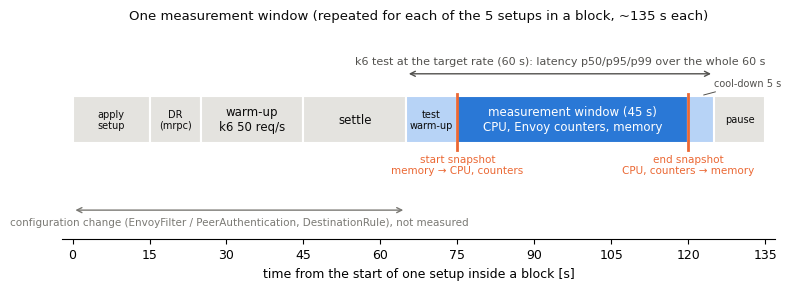

Source code (Python): (Note: this script raises an exception after producing the figure.)
"""Schematic timeline of one measurement window (one setup inside a block), from the code:
apply_setup sleeps 15 s, apply_dr 10 s, warmup() runs k6 at 50 req/s for 20 s then SETTLE_S = 20 s,
the test runs 60 s (WARM_S = 10, STEADY_S = 45, COOL_S = 5), then COOLDOWN_S = 10 s.

Usage: .venv/bin/python -I 05_analytics/plot_window_timeline.py [--no-titles]
Output: docs/figures/window_timeline.(png|pdf)
"""
import sys

import matplotlib
matplotlib.use("Agg")
import matplotlib.pyplot as plt  # noqa: E402

TITLES = "--no-titles" not in sys.argv
BLUE, ORANGE, GRAY, LIGHT = "#2a78d6", "#eb6834", "#7a7974", "#e4e3df"
INK, INK2 = "#0b0b0b", "#52514e"
plt.rcParams.update({"font.size": 9, "font.family": "DejaVu Sans", "savefig.dpi": 300})

# (start, length, label, colour, text colour)
segs = [(0, 15, "apply\nsetup", LIGHT, INK),
        (15, 10, "DR\n(mrpc)", LIGHT, INK),
        (25, 20, "warm-up\nk6 50 req/s", LIGHT, INK),
        (45, 20, "settle", LIGHT, INK),
        (65, 10, "test\nwarm-up", "#b7d3f6", INK),
        (75, 45, "measurement window (45 s)\nCPU, Envoy counters, memory", BLUE, "white"),
        (120, 5, "", "#b7d3f6", INK),
        (125, 10, "pause", LIGHT, INK)]

fig, ax = plt.subplots(figsize=(9.2, 2.6))
for x0, w, lab, c, tc in segs:
    ax.barh(0, w, left=x0, height=0.5, color=c, edgecolor="white", linewidth=1.5)
    ax.text(x0 + w / 2, 0, lab, ha="center", va="center", fontsize=7 if w < 20 else 8.5, color=tc)

# k6 test at the target rate: 65..125 s
ax.annotate("", xy=(65, 0.48), xytext=(125, 0.48), arrowprops=dict(arrowstyle="<->", color=INK2, lw=1))
ax.text(95, 0.56, "k6 test at the target rate (60 s): latency p50/p95/p99 over the whole 60 s",
        ha="center", va="bottom", fontsize=8, color=INK2)
# snapshots at window start and end
for x, lab in ((75, "start snapshot\nmemory → CPU, counters"), (120, "end snapshot\nCPU, counters → memory")):
    ax.plot([x, x], [-0.32, 0.27], color=ORANGE, lw=2)
    ax.text(x, -0.36, lab, ha="center", va="top", fontsize=7.5, color=ORANGE)
ax.annotate("cool-down 5 s", xy=(122.5, 0.25), xytext=(131.5, 0.38), fontsize=7, color=INK2, ha="center", va="center",
            arrowprops=dict(arrowstyle="-", color=INK2, lw=0.7))
ax.annotate("", xy=(0, -0.95), xytext=(65, -0.95), arrowprops=dict(arrowstyle="<->", color=GRAY, lw=1))
ax.text(32.5, -1.02, "configuration change (EnvoyFilter / PeerAuthentication, DestinationRule), not measured", ha="center", va="top", fontsize=7.5, color=GRAY)

ax.set_xlim(-2, 137)
ax.set_ylim(-1.25, 0.85)
ax.set_yticks([])
ax.set_xticks(range(0, 136, 15))
ax.set_xlabel("time from the start of one setup inside a block [s]")
for s in ("left", "right", "top"):
    ax.spines[s].set_visible(False)
if TITLES:
    ax.set_title("One measurement window (repeated for each of the 5 setups in a block, ~135 s each)",
                 fontsize=9.5, color=INK, pad=14)
for ext in ("png", "pdf"):
    fig.savefig(f"docs/figures/window_timeline.{ext}", bbox_inches="tight")
print("wrote docs/figures/window_timeline.png/.pdf")
